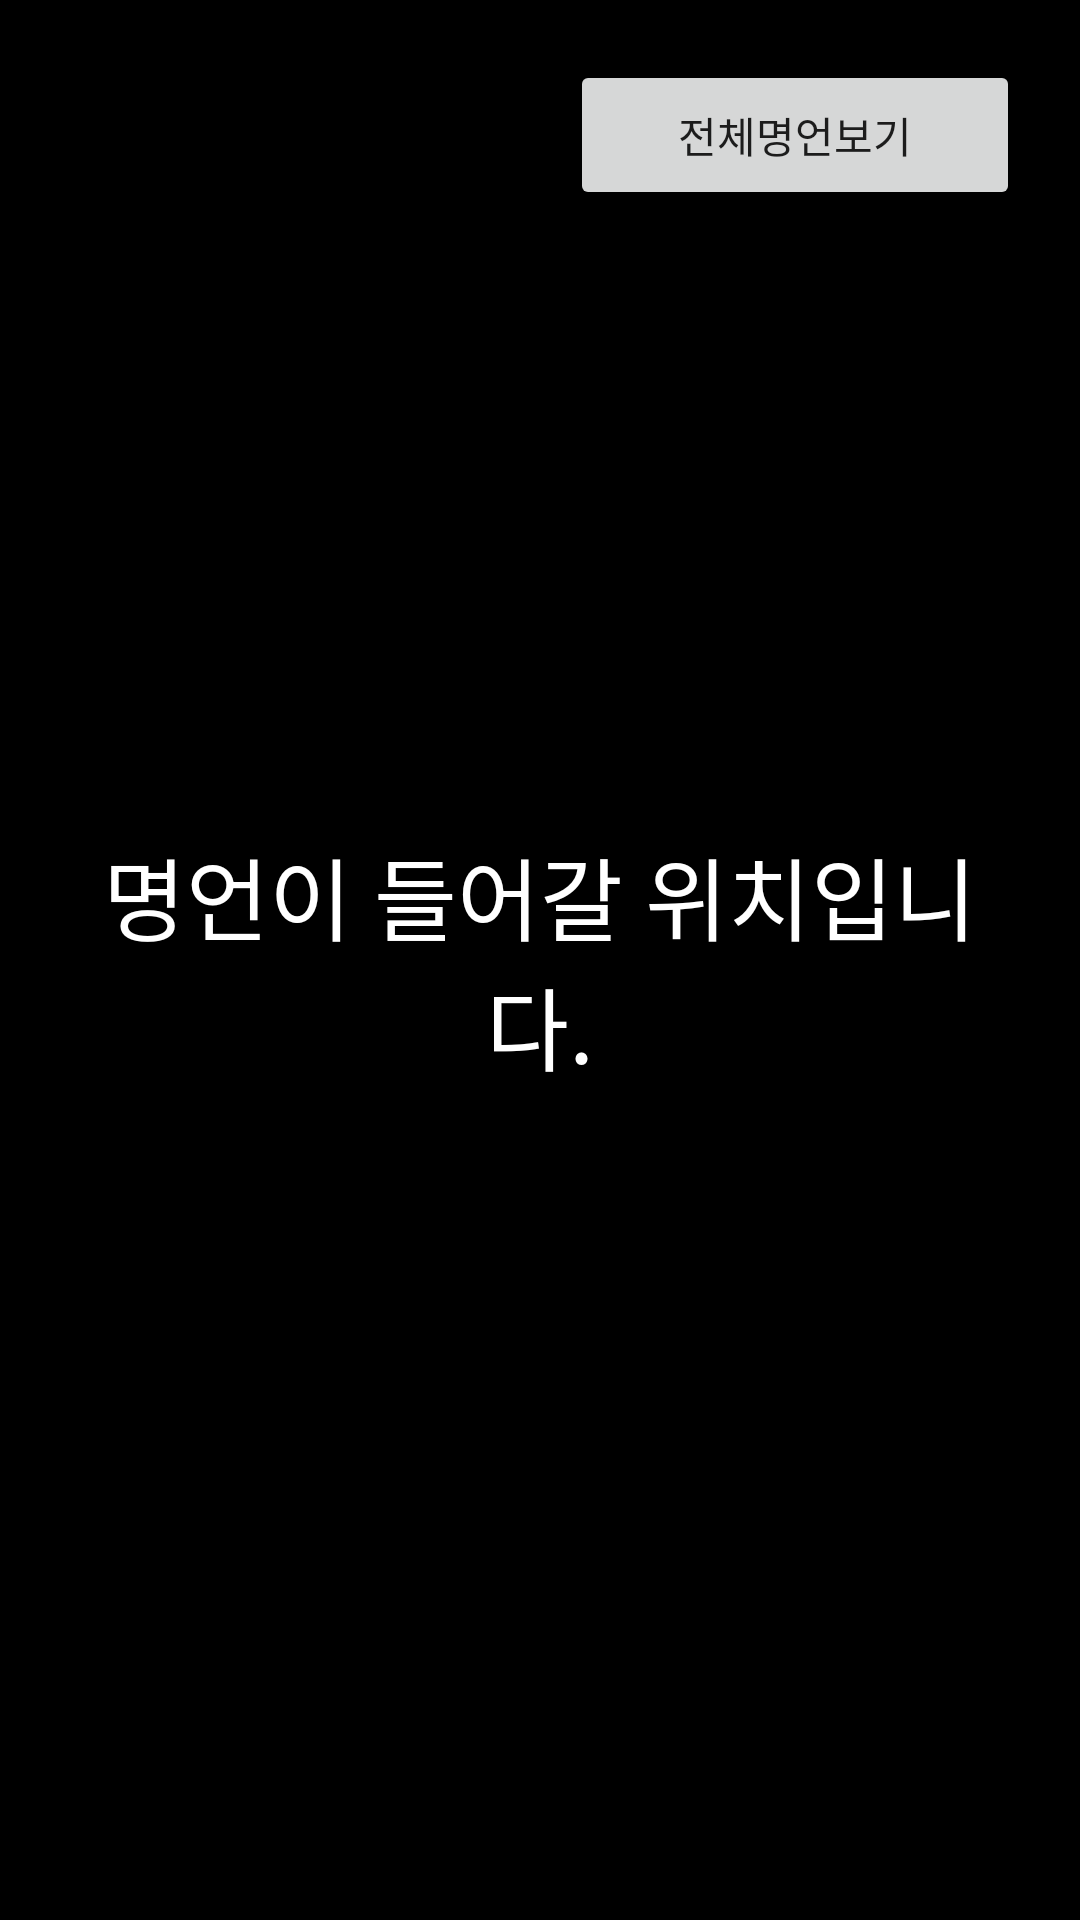

This screen was rendered from an Android layout file. Write that file and the resources it references.
<!-- AndroidManifest.xml: application theme Theme.Inflearn_talk -->
<!-- res/layout/activity_main.xml -->
<?xml version="1.0" encoding="utf-8"?>
<layout>

<androidx.constraintlayout.widget.ConstraintLayout
    xmlns:android="http://schemas.android.com/apk/res/android"
    xmlns:app="http://schemas.android.com/apk/res-auto"
    xmlns:tools="http://schemas.android.com/tools"
    android:layout_width="match_parent"
    android:layout_height="match_parent"
    tools:context=".MainActivity"
    android:background="@color/black">


    <Button
        android:id="@+id/showAllSentenceBtn"
        android:layout_width="150dp"
        android:layout_height="50dp"
        android:text="전체명언보기"
        android:layout_margin="20dp"
        app:layout_constraintEnd_toEndOf="parent"
        app:layout_constraintTop_toTopOf="parent" />

    <TextView
        android:id="@+id/goodWordTextArea"
        android:layout_width="match_parent"
        android:layout_height="wrap_content"
        android:fontFamily="@font/bmjua_ttf"
        android:text="명언이 들어갈 위치입니다."
        android:gravity="center"
        android:layout_margin="20dp"
        android:textColor="@color/white"
        android:textSize="30dp"
        app:layout_constraintBottom_toBottomOf="parent"
        app:layout_constraintEnd_toEndOf="parent"
        app:layout_constraintStart_toStartOf="parent"
        app:layout_constraintTop_toTopOf="parent" />


</androidx.constraintlayout.widget.ConstraintLayout>

</layout>
<!-- resources referenced by this layout -->
<resources>
  <style name="Theme.Inflearn_talk" parent="Theme.MaterialComponents.DayNight.DarkActionBar">
          
          <item name="windowNoTitle">true</item>
          <item name="colorPrimary">@color/purple_500</item>
          <item name="colorPrimaryVariant">@color/purple_700</item>
          <item name="colorOnPrimary">@color/white</item>
          
          <item name="colorSecondary">@color/teal_200</item>
          <item name="colorSecondaryVariant">@color/teal_700</item>
          <item name="colorOnSecondary">@color/black</item>
          
          <item name="android:statusBarColor">?attr/colorPrimaryVariant</item>
          
      </style>
  <!-- not gathered from this repository: default colours our renderer supplied (Android Studio template values) -->
  <color name="purple_500">#FF6200EE</color>
  <color name="purple_700">#FF3700B3</color>
  <color name="teal_200">#FF03DAC5</color>
  <color name="teal_700">#FF018786</color>
  <color name="black">#FF000000</color>
  <color name="white">#FFFFFFFF</color>
</resources>
